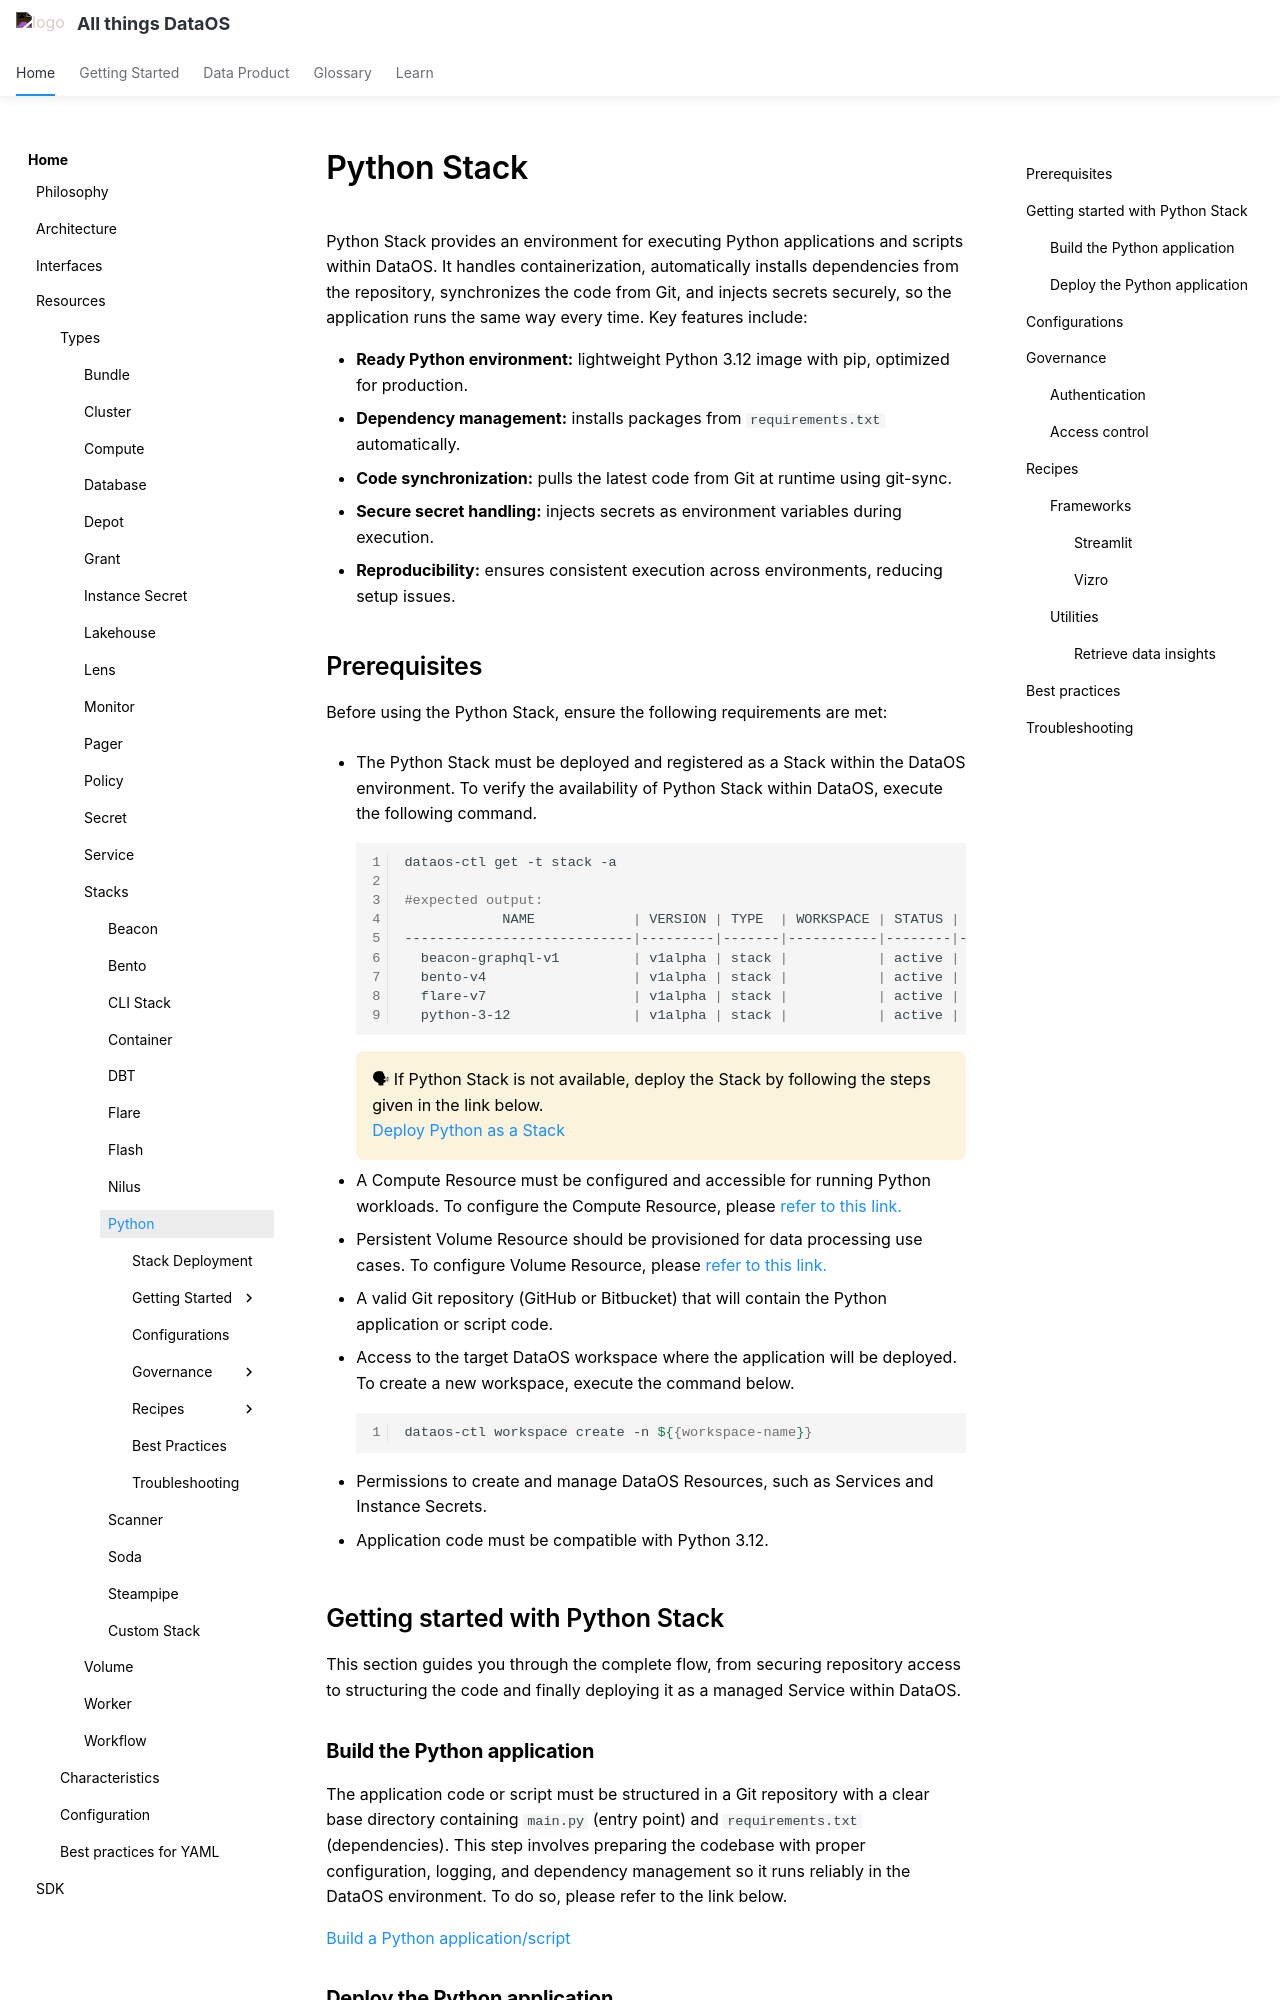

repository: moderndatacompany/dataos.info · page: resources/stacks/python/index.html · generator: mkdocs

---
title: Python Stack
search:
  boost: 4
tags: 
    - Python
    - Python Application Deployment
    - Containerized Python
---

# Python Stack

Python Stack provides an environment for executing Python applications and scripts within DataOS. It handles containerization, automatically installs dependencies from the repository, synchronizes the code from Git, and injects secrets securely, so the application runs the same way every time. Key features include:

- **Ready Python environment:** lightweight Python 3.12 image with pip, optimized for production.
- **Dependency management:** installs packages from `requirements.txt` automatically.
- **Code synchronization:** pulls the latest code from Git at runtime using git-sync.
- **Secure secret handling:** injects secrets as environment variables during execution.
- **Reproducibility:** ensures consistent execution across environments, reducing setup issues.

## Prerequisites

Before using the Python Stack, ensure the following requirements are met:

- The Python Stack must be deployed and registered as a Stack within the DataOS environment. To verify the availability of  Python Stack within DataOS, execute the following command.
    
    ```bash
    dataos-ctl get -t stack -a

    #expected output:
                NAME            | VERSION | TYPE  | WORKSPACE | STATUS | RUNTIME |       OWNER        
    ----------------------------|---------|-------|-----------|--------|---------|--------------------
      beacon-graphql-v1         | v1alpha | stack |           | active |         | dataos-manager     
      bento-v4                  | v1alpha | stack |           | active |         | dataos-manager     
      flare-v7                  | v1alpha | stack |           | active |         | dataos-manager     
      python-3-12               | v1alpha | stack |           | active |         | iamgroot           
    ```
    
    <aside class="callout">
    🗣 If Python Stack is not available, deploy the Stack by following the steps given in the link below.<br>
    <a href="/resources/stacks/python/stack_deployment/">Deploy Python as a Stack</a>
    </aside>

- A Compute Resource must be configured and accessible for running Python workloads. To configure the Compute Resource, please [refer to this link.](/resources/compute/)

- Persistent Volume Resource should be provisioned for data processing use cases. To configure Volume Resource,  please [refer to this link.](/resources/volume/)

- A valid Git repository (GitHub or Bitbucket) that will contain the Python application or script code.

- Access to the target DataOS workspace where the application will be deployed. To create a new workspace, execute the command below.
    
    ```bash
    dataos-ctl workspace create -n ${{workspace-name}}
    ```
    
- Permissions to create and manage DataOS Resources, such as Services and Instance Secrets.

- Application code must be compatible with Python 3.12.

## Getting started with Python Stack

This section guides you through the complete flow, from securing repository access to structuring the code and finally deploying it as a managed Service within DataOS.
